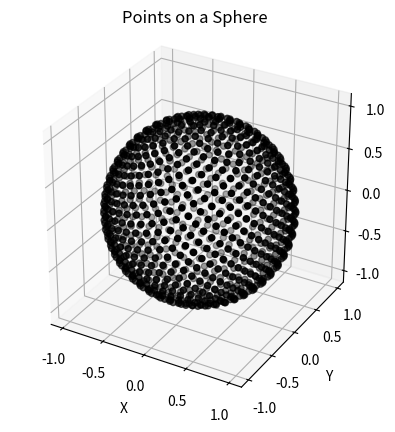

Write Python code to recreate this figure.
import math
import matplotlib.pyplot as plt
from mpl_toolkits.mplot3d import Axes3D

def fibonacci_sphere(samples=1000):

    points = []
    phi = math.pi * (math.sqrt(5.) - 1.)  # golden angle in radians

    for i in range(samples):
        z = 1 - (i / float(samples - 1)) * 2  # y goes from 1 to -1
        radius = math.sqrt(1 - z * z)  # radius at y

        theta = phi * i  # golden angle increment

        x = math.cos(theta) * radius
        y = math.sin(theta) * radius

        points.append((x, y, z))

    return points

def plot_sphere_points(points):
    fig = plt.figure()
    ax = fig.add_subplot(111, projection='3d')

    # Extract x, y, z coordinates from the points list
    x_coords = [point[0] for point in points]
    y_coords = [point[1] for point in points]
    z_coords = [point[2] for point in points]

    # Plot the points as a 3D scatter plot
    ax.scatter(x_coords, y_coords, z_coords, color='black')

    # Set labels and title
    ax.set_xlabel('X')
    ax.set_ylabel('Y')
    ax.set_zlabel('Z')
    ax.set_title('Points on a Sphere')
    ax.set_aspect('equal')

    # Show the plot
    plt.show()


# Generate points on a sphere using fibonacci_sphere function
points = fibonacci_sphere(samples=1000)

# Plot the points on a sphere
plot_sphere_points(points)